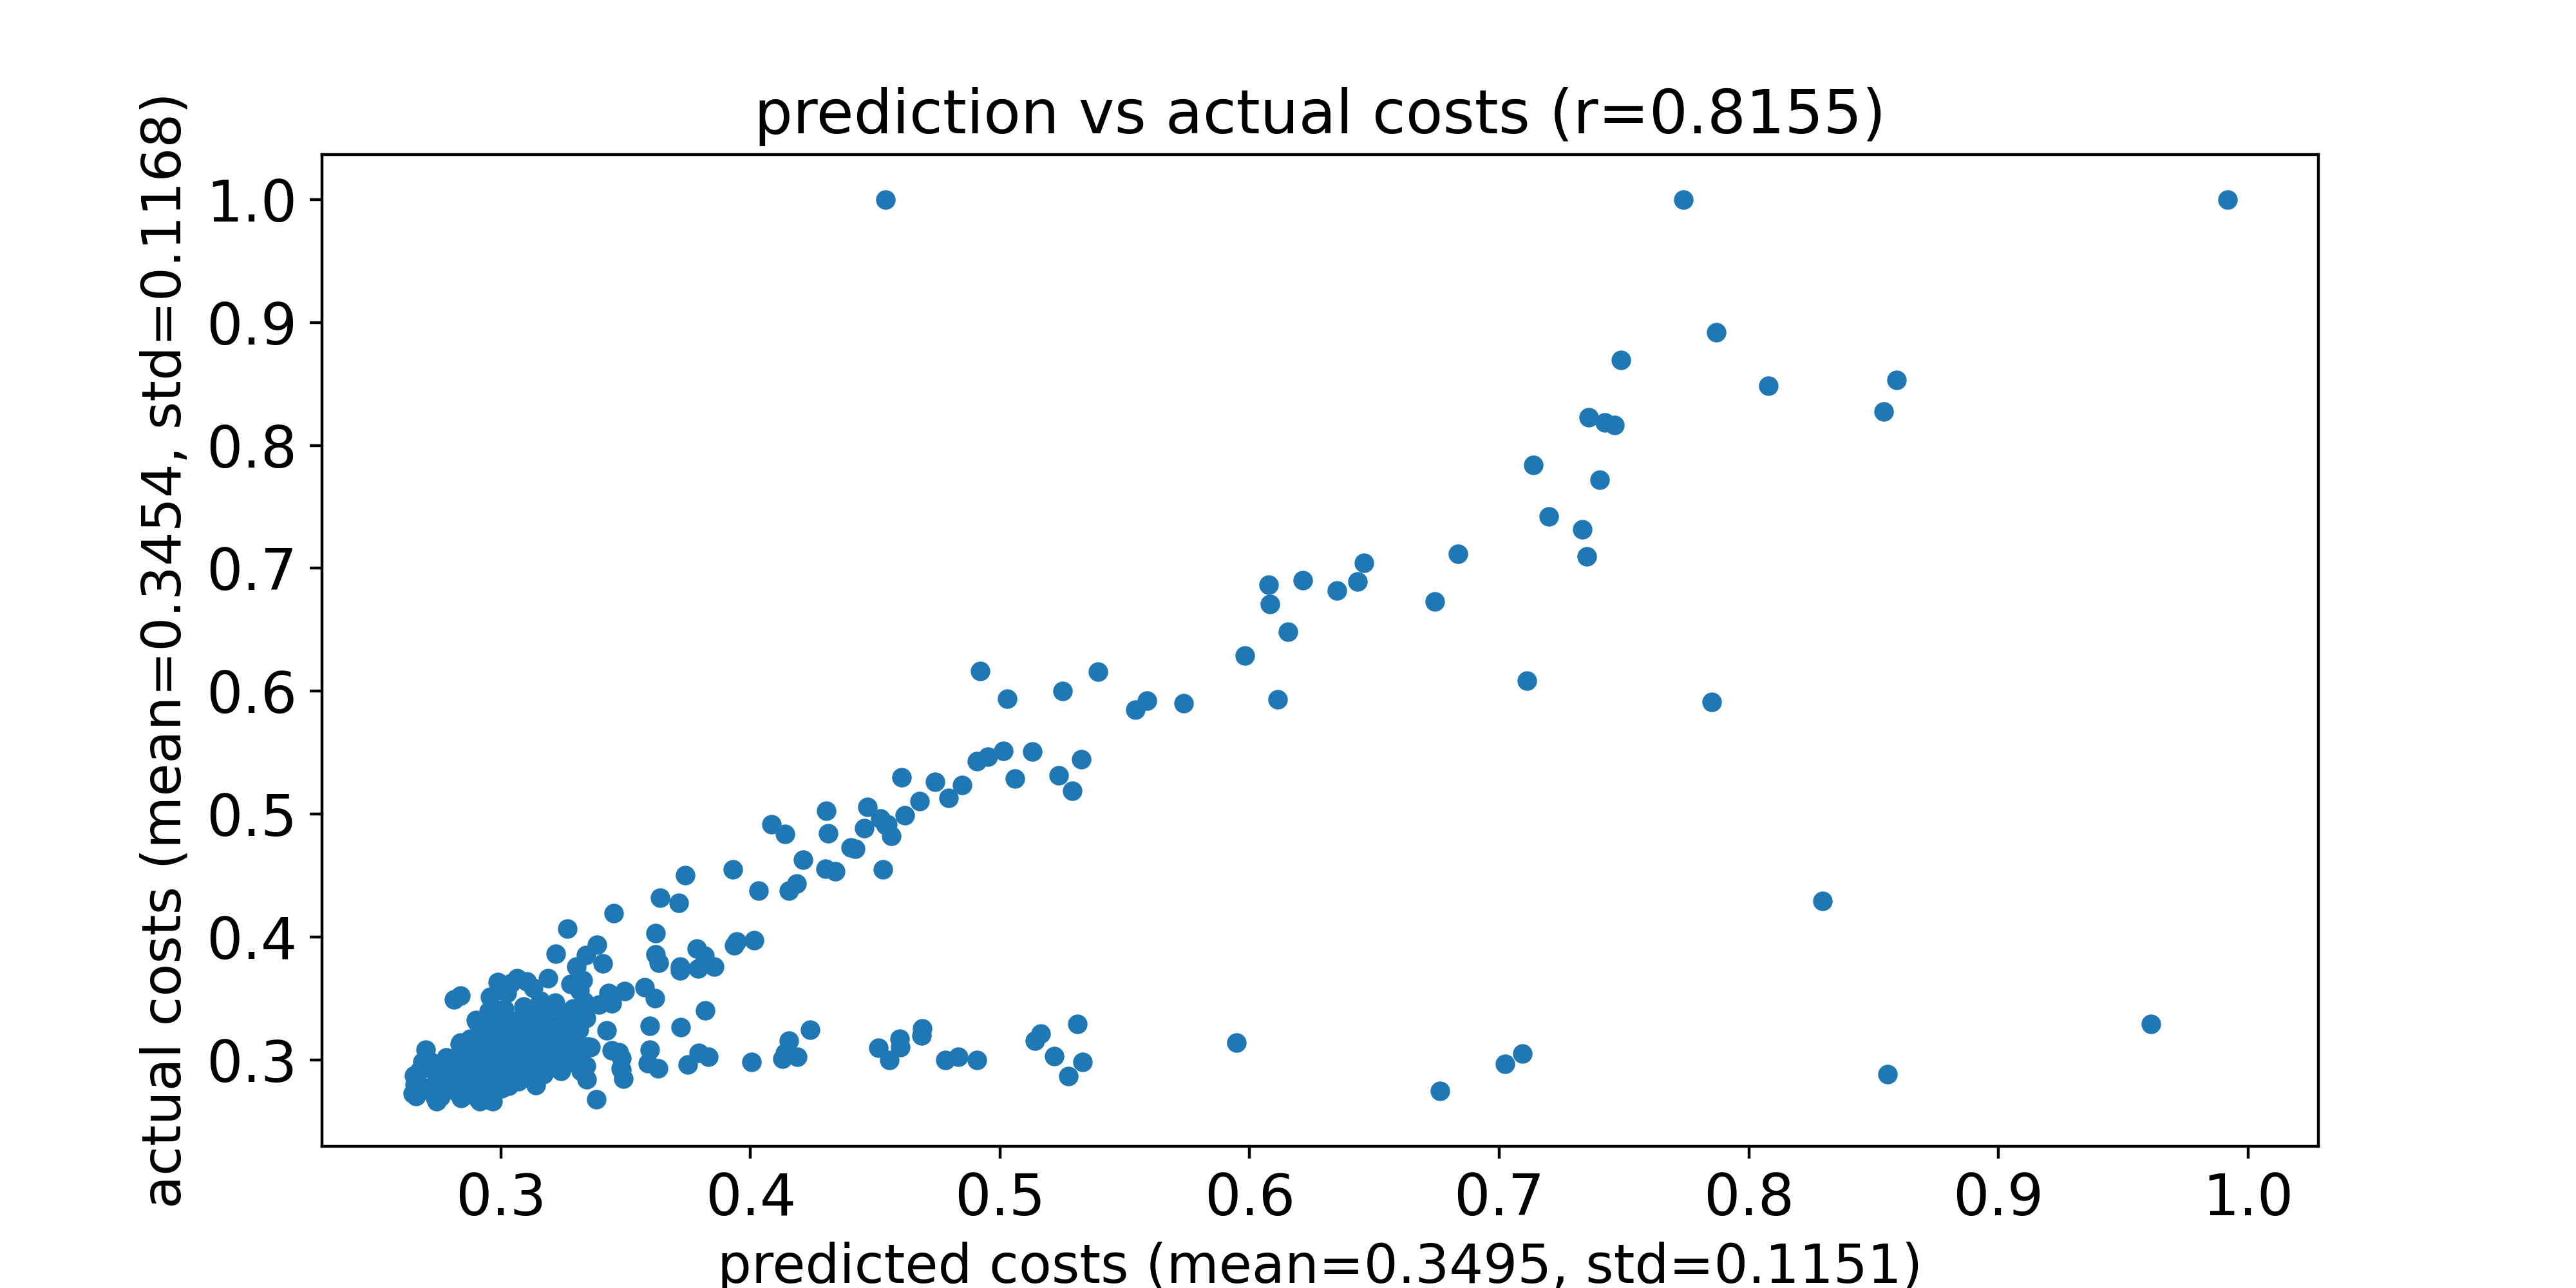

The data file committed next to this chart (first rows):
predicted costs, actual costs
0.359, 0.2971
0.2868, 0.2885
0.3184, 0.3206
0.3121, 0.3022
0.3205, 0.3168
0.3596, 0.3079
0.3193, 0.3211
0.3423, 0.3236
0.3137, 0.3306
0.379, 0.3744
0.2915, 0.2662
0.3343, 0.2839
0.3633, 0.3787
0.313, 0.3315
0.525, 0.6002
0.2941, 0.2748
0.2954, 0.267
0.2938, 0.2787
0.2909, 0.2719
0.2907, 0.2684
0.424, 0.3242
0.2953, 0.2831
0.2782, 0.2794
0.7852, 0.591
0.3271, 0.3083
0.2842, 0.2816
0.2978, 0.2895
0.2797, 0.2955
0.2816, 0.2852
0.2778, 0.287
0.3453, 0.4194
0.4139, 0.4838
0.3018, 0.3151
0.334, 0.3337
0.3027, 0.3221
0.5324, 0.5448
0.2811, 0.349
0.7351, 0.7094
0.5981, 0.6288
0.3221, 0.3862
0.2897, 0.3099
0.3855, 0.3755
0.3068, 0.32
0.2781, 0.3018
0.2942, 0.2996
0.31, 0.3187
0.2782, 0.2985
0.3358, 0.3102
0.2834, 0.2928
0.3051, 0.3212
0.3386, 0.3937
0.3348, 0.3106
0.7737, 1.0
0.3003, 0.3283
0.7332, 0.7317
0.2967, 0.2882
0.279, 0.301
0.3717, 0.376
0.4794, 0.5129
0.3028, 0.3195
... 510 more rows
